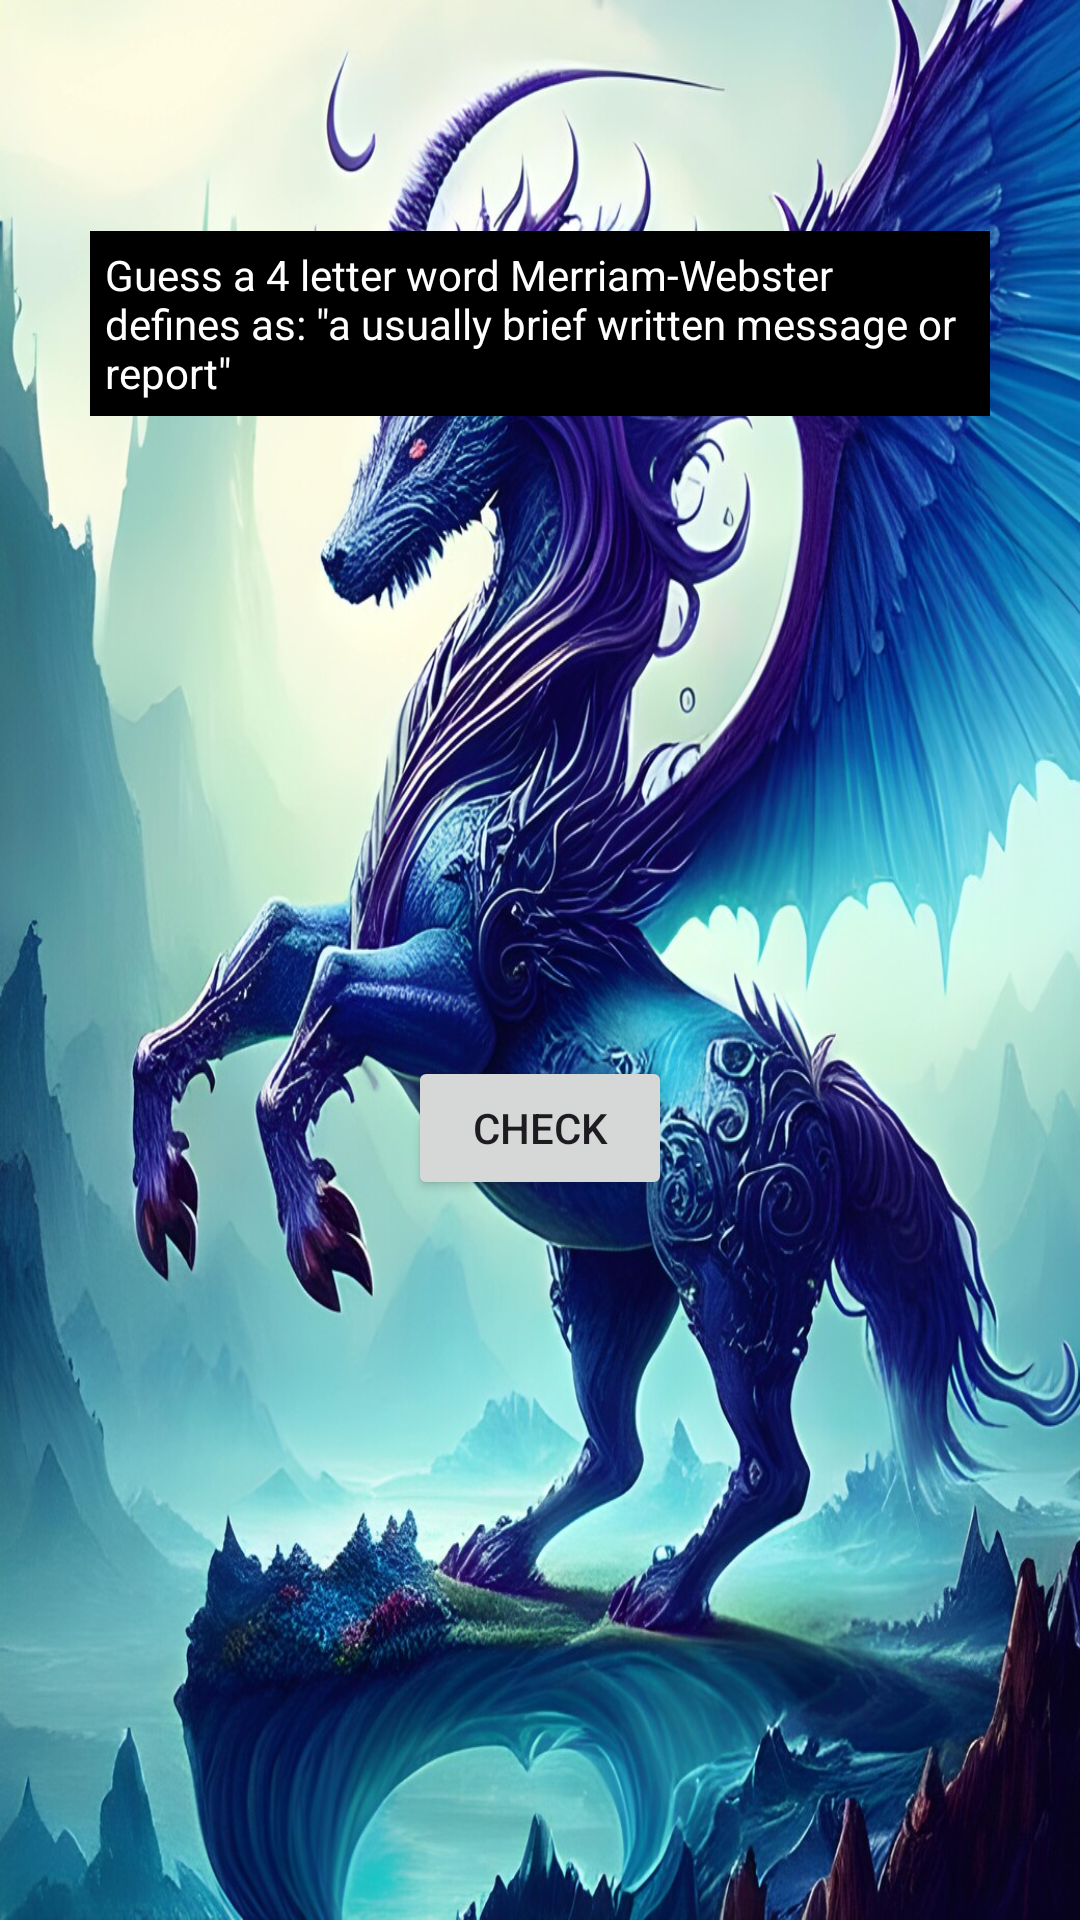

Reconstruct the res/layout file that produces this screen, plus the resources it refers to.
<!-- AndroidManifest.xml: application theme Theme.FantasyPuzzleGame -->
<!-- res/layout/activity_letters_puzzle.xml -->
<?xml version="1.0" encoding="utf-8"?>
<RelativeLayout xmlns:android="http://schemas.android.com/apk/res/android"
    xmlns:app="http://schemas.android.com/apk/res-auto"
    xmlns:tools="http://schemas.android.com/tools"
    android:layout_width="match_parent"
    android:layout_height="match_parent"
    android:background="@drawable/fantasy13"
    tools:context=".activities.LettersPuzzleActivity">

    <GridLayout
        android:id="@+id/gridLayout"
        android:layout_width="wrap_content"
        android:layout_height="wrap_content"
        android:layout_centerInParent="true"
        android:columnCount="5"
        android:rowCount="1"
        android:layout_margin="16dp">

        

    </GridLayout>

    <Button
        android:id="@+id/checkButton"
        android:layout_width="wrap_content"
        android:layout_height="wrap_content"
        android:layout_below="@id/gridLayout"
        android:layout_centerHorizontal="true"
        android:layout_marginTop="16dp"
        android:text="Check"
        android:onClick="checkGuess" />

    <TextView
        android:id="@+id/textView6"
        android:layout_width="300dp"
        android:layout_height="wrap_content"
        android:layout_alignParentTop="true"
        android:layout_centerHorizontal="true"
        android:layout_marginTop="77dp"
        android:background="#000000"
        android:padding="5dp"
        android:text="Guess a 4 letter word Merriam-Webster defines as: &quot;a usually brief written message or report&quot;"
        android:textColor="#FFFFFF" />

</RelativeLayout>
<!-- resources referenced by this layout -->
<resources>
  <!-- drawable fantasy13: jpg bitmap (drawable, 314848 bytes) -->
  <style name="Theme.FantasyPuzzleGame" parent="Base.Theme.FantasyPuzzleGame" />
  <style name="Base.Theme.FantasyPuzzleGame" parent="Theme.Material3.DayNight.NoActionBar">
          
          
      </style>
</resources>
